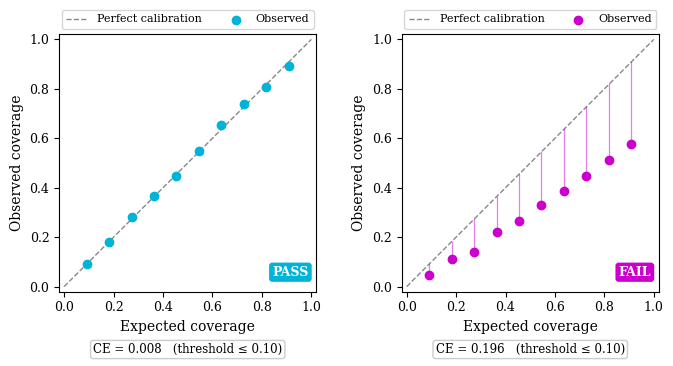
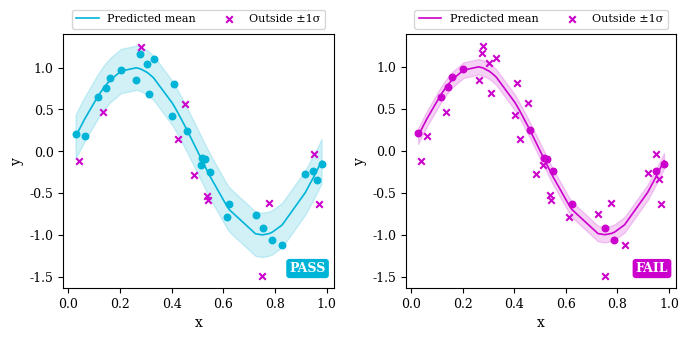
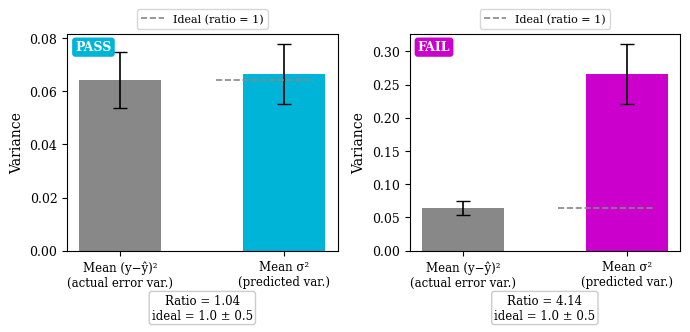
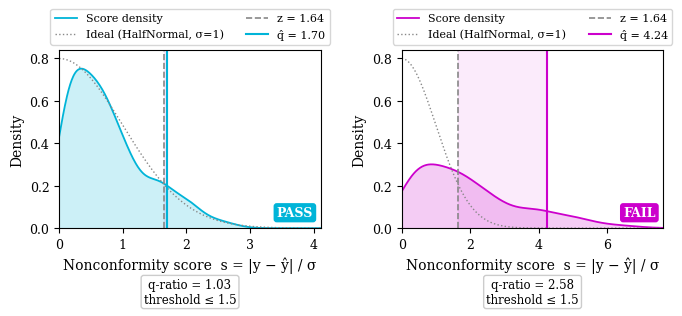
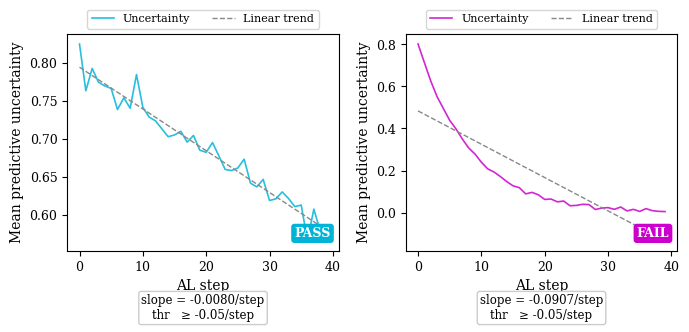
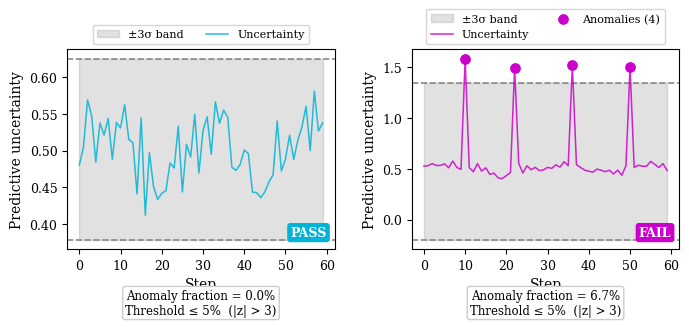
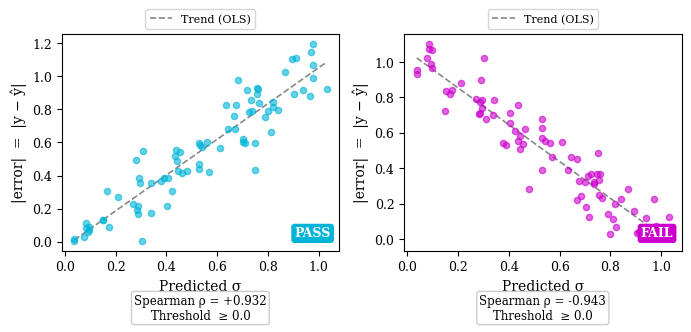
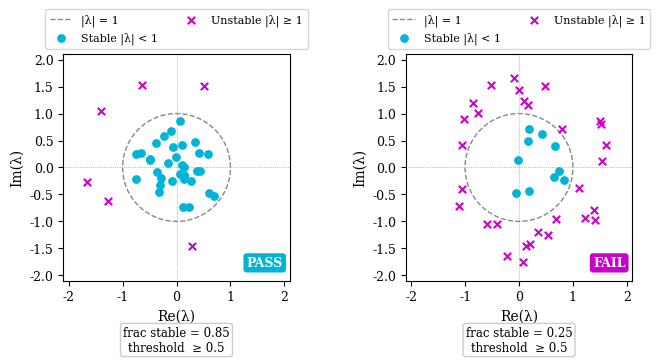

These charts were generated, in order, by the following Python code:
#!/usr/bin/env python
"""
Standalone script — NOT part of the traits-audit package.

Generates two-panel (healthy / unhealthy) reference figures for each of the
six built-in AuditCheck classes and saves them as PNG files.

Usage (from repo root):
    python scripts/visualize_builtin_metrics.py
    python scripts/visualize_builtin_metrics.py --out path/to/output
"""
from __future__ import annotations

import argparse
from pathlib import Path

import matplotlib.pyplot as plt
import numpy as np
from scipy import stats as sp_stats

# ── Publication style (mirrors src/traits_audit/_viz.py _RCPARAMS) ───────────
plt.rcParams.update({
    "font.family":     "serif",
    "font.size":       10,
    "axes.titlesize":  11,
    "axes.labelsize":  10,
    "xtick.labelsize": 9,
    "ytick.labelsize": 9,
    "legend.fontsize": 9,
    "lines.linewidth": 1.5,
    "axes.linewidth":  0.8,
    "figure.dpi":      300,
})

PASS_COLOR = "#00b4d8"   # cyan
FAIL_COLOR = "#cc00cc"   # magenta
GRAY       = "#888888"


def _badge(ax, passed: bool, x: float = 0.97, y: float = 0.05,
           ha: str = "right", va: str = "bottom") -> None:
    """PASS / FAIL badge, defaulting to the lower-right corner of ax."""
    label = "PASS" if passed else "FAIL"
    color = PASS_COLOR if passed else FAIL_COLOR
    ax.text(
        x, y, label,
        transform=ax.transAxes, fontsize=9, fontweight="bold",
        color="white", ha=ha, va=va,
        bbox=dict(boxstyle="round,pad=0.25", facecolor=color, edgecolor="none"),
    )


def _ann(ax, text: str, x: float = 0.04, y: float = 0.96,
         ha: str = "left", va: str = "top") -> None:
    """Metric annotation box, defaulting to the upper-left corner of ax."""
    ax.text(
        x, y, text, transform=ax.transAxes, fontsize=8.5,
        va=va, ha=ha, zorder=10,
        bbox=dict(boxstyle="round,pad=0.22", facecolor="white",
                  edgecolor="#cccccc", alpha=1.0),
    )


# ─────────────────────────────────────────────────────────────────────────────
# 1. CalibrationErrorCheck
# ─────────────────────────────────────────────────────────────────────────────

def plot_calibration_error(out_dir: Path) -> None:
    """Reliability diagram: deviations from the perfect-calibration diagonal.

    CalibrationErrorCheck computes the mean absolute deviation between the
    empirical coverage fraction and the nominal confidence level across 10
    bins.  Points on the diagonal mean the model is perfectly calibrated;
    points below it indicate overconfidence.
    """
    rng       = np.random.default_rng(0)
    n_levels  = 10
    levels    = np.linspace(0, 1, n_levels + 2)[1:-1]
    threshold = 0.10

    # Healthy: near-perfect — observed ≈ expected at every confidence level
    obs_h = np.clip(levels + rng.normal(0, 0.013, n_levels), 0, 1)
    ce_h  = float(np.mean(np.abs(obs_h - levels)))

    # Unhealthy: overconfident — model assigns tight intervals that miss targets
    #   observed coverage = 62 % of expected → systematic shortfall
    obs_u = np.clip(levels * 0.62 + rng.normal(0, 0.013, n_levels), 0, 1)
    ce_u  = float(np.mean(np.abs(obs_u - levels)))

    fig, (ax_h, ax_u) = plt.subplots(1, 2, figsize=(7, 3.5))

    for ax, obs, ce, title in (
        (ax_h, obs_h, ce_h, "Healthy"),
        (ax_u, obs_u, ce_u, "Unhealthy — overconfident model"),
    ):
        passed = ce <= threshold
        c = PASS_COLOR if passed else FAIL_COLOR

        ax.plot([0, 1], [0, 1], color=GRAY, lw=1, ls="--",
                label="Perfect calibration")
        for lv, ob in zip(levels, obs):
            ax.plot([lv, lv], [lv, ob], color=c, lw=0.9, alpha=0.5)
        ax.scatter(levels, obs, color=c, zorder=4, s=36, label="Observed")

        ax.set_xlim(-0.02, 1.02)
        ax.set_ylim(-0.02, 1.02)
        ax.set_aspect("equal", adjustable="box")
        ax.set_xlabel("Expected coverage")
        ax.set_ylabel("Observed coverage")
        ax.legend(loc="lower center", bbox_to_anchor=(0.5, 1.0), ncol=2, fontsize=8)
        _ann(ax, f"CE = {ce:.3f}   (threshold ≤ {threshold:.2f})",
             x=0.5, y=-0.20, ha="center", va="top")
        _badge(ax, passed)

    fig.tight_layout()
    fig.savefig(out_dir / "calibration_error.png", dpi=300, bbox_inches="tight")
    plt.close(fig)


# ─────────────────────────────────────────────────────────────────────────────
# 2. IntervalCoverageCheck
# ─────────────────────────────────────────────────────────────────────────────

def plot_interval_coverage(out_dir: Path) -> None:
    """Prediction intervals with inside / outside points colour-coded.

    IntervalCoverageCheck measures the fraction of true values that fall
    within ±1σ of the predicted mean.  For a Gaussian model this should be
    ≈ 68.3 %; the check passes when the observed coverage is within ±10 % of
    that target, i.e. in the band [0.583, 0.783].
    """
    rng          = np.random.default_rng(1)
    n            = 40
    expected_cov = 0.683
    tolerance    = 0.10
    band_lo      = expected_cov - tolerance  # 0.583
    band_hi      = expected_cov + tolerance  # 0.783

    x         = np.sort(rng.uniform(0, 1, n))
    mu        = np.sin(2 * np.pi * x)
    residuals = rng.normal(0, 0.30, n)
    y_true    = mu + residuals

    # Use empirical quantiles so coverage is exact regardless of seed.
    abs_res = np.abs(residuals)
    sigma_h = float(np.quantile(abs_res, 0.70))   # exactly 70 % inside → PASS
    sigma_u = float(np.quantile(abs_res, 0.35))   # exactly 35 % inside → FAIL

    def _panel(ax, sigma_val: float, title: str) -> None:
        covered = np.abs(residuals) <= sigma_val
        cov     = float(covered.mean())
        passed  = band_lo <= cov <= band_hi
        c       = PASS_COLOR if passed else FAIL_COLOR

        ax.fill_between(x, mu - sigma_val, mu + sigma_val, alpha=0.18, color=c)
        ax.plot(x, mu, color=c, lw=1.2, label="Predicted mean")
        ax.scatter(x[covered],  y_true[covered],  color=c, s=22, zorder=4)
        ax.scatter(x[~covered], y_true[~covered], color=FAIL_COLOR,
                   s=22, marker="x", zorder=5, label="Outside ±1σ")

        ax.set_xlabel("x")
        ax.set_ylabel("y")
        ax.legend(loc="lower center", bbox_to_anchor=(0.5, 1.0), ncol=2, fontsize=8)
        _badge(ax, passed)

    fig, (ax_h, ax_u) = plt.subplots(1, 2, figsize=(7, 3.5))
    _panel(ax_h, sigma_val=sigma_h, title="Healthy")
    _panel(ax_u, sigma_val=sigma_u, title="Unhealthy — intervals too narrow")

    fig.tight_layout()
    fig.savefig(out_dir / "interval_coverage.png", dpi=300, bbox_inches="tight")
    plt.close(fig)


# ─────────────────────────────────────────────────────────────────────────────
# 3. VarianceAlignmentCheck
# ─────────────────────────────────────────────────────────────────────────────

def plot_variance_alignment(out_dir: Path) -> None:
    """Side-by-side bars: mean predicted variance vs mean actual squared error.

    VarianceAlignmentCheck computes ratio = mean(σ²) / mean((y−ŷ)²).
    A ratio near 1 means the model's uncertainty matches its actual error
    magnitude.  The check passes when |ratio − 1| ≤ 0.5.
    """
    rng       = np.random.default_rng(2)
    n         = 70
    tolerance = 0.5

    residuals = rng.normal(0, 0.25, n)
    error_sq  = residuals ** 2

    # Healthy: sigma closely tracks residual magnitude (ratio ≈ 1)
    sigma_h    = np.clip(
        np.abs(residuals) * np.exp(rng.normal(0, 0.18, n)),
        1e-6, None,
    )
    sigma_sq_h = sigma_h ** 2
    ratio_h    = float(np.mean(sigma_sq_h) / (np.mean(error_sq) + 1e-12))

    # Unhealthy: sigma inflated 2× — model is far too uncertain (ratio ≈ 4)
    sigma_sq_u = sigma_sq_h * 4.0
    ratio_u    = float(np.mean(sigma_sq_u) / (np.mean(error_sq) + 1e-12))

    fig, (ax_h, ax_u) = plt.subplots(1, 2, figsize=(7, 3.5))

    for ax, sigma_sq, ratio, title in (
        (ax_h, sigma_sq_h, ratio_h, "Healthy"),
        (ax_u, sigma_sq_u, ratio_u, "Unhealthy — inflated uncertainty"),
    ):
        passed = abs(ratio - 1.0) <= tolerance
        c      = PASS_COLOR if passed else FAIL_COLOR

        labels = ["Mean (y−ŷ)²\n(actual error var.)", "Mean σ²\n(predicted var.)"]
        means  = [np.mean(error_sq), np.mean(sigma_sq)]
        sems   = [np.std(error_sq) / np.sqrt(n), np.std(sigma_sq) / np.sqrt(n)]
        ax.bar([0, 1], means, yerr=sems, color=[GRAY, c],
               capsize=5, width=0.5, error_kw={"lw": 1.2})
        ax.set_xticks([0, 1])
        ax.set_xticklabels(labels, fontsize=8.5)
        ax.set_ylabel("Variance")
        # Ideal-ratio annotation line at mean(error_sq) height on the sigma bar
        ideal_y = np.mean(error_sq)
        ax.axhline(ideal_y, xmin=0.55, xmax=0.9, color=GRAY,
                   lw=1.2, ls="--", label="Ideal (ratio = 1)")
        ax.legend(loc="lower center", bbox_to_anchor=(0.5, 1.0), ncol=1, fontsize=8)
        _ann(ax, f"Ratio = {ratio:.2f}\nideal = 1.0 ± {tolerance:.1f}",
             x=0.5, y=-0.20, ha="center", va="top")
        _badge(ax, passed, x=0.03, y=0.97, ha="left", va="top")

    fig.tight_layout()
    fig.savefig(out_dir / "variance_alignment.png", dpi=300, bbox_inches="tight")
    plt.close(fig)


# ─────────────────────────────────────────────────────────────────────────────
# 4. UncertaintyEvolutionCheck
# ─────────────────────────────────────────────────────────────────────────────

def plot_uncertainty_evolution(out_dir: Path) -> None:
    """Uncertainty over active-learning steps with linear trend overlay.

    UncertaintyEvolutionCheck fits a line to the uncertainty time-series and
    normalises the slope by the mean uncertainty.  A steep downward relative
    slope (< −0.05 / step) indicates the model is collapsing to overconfidence
    faster than the data acquisition can justify.
    """
    rng       = np.random.default_rng(3)
    n_steps   = 40
    t         = np.arange(n_steps, dtype=float)
    slope_thr = -0.05

    # Healthy: gentle, near-flat decline — normal epistemic reduction
    u_h   = 0.80 * np.exp(-0.008 * t) + rng.normal(0, 0.012, n_steps)
    u_h   = np.clip(u_h, 0.05, None)
    sl_h  = float(np.polyfit(t, u_h, 1)[0])
    rel_h = sl_h / (float(np.mean(u_h)) + 1e-12)
    fit_h = np.polyval(np.polyfit(t, u_h, 1), t)

    # Unhealthy: steep collapse — surrogate overconfidence builds rapidly
    u_u   = 0.80 * np.exp(-0.12 * t) + rng.normal(0, 0.006, n_steps)
    u_u   = np.clip(u_u, 0.005, None)
    sl_u  = float(np.polyfit(t, u_u, 1)[0])
    rel_u = sl_u / (float(np.mean(u_u)) + 1e-12)
    fit_u = np.polyval(np.polyfit(t, u_u, 1), t)

    fig, (ax_h, ax_u) = plt.subplots(1, 2, figsize=(7, 3.5))

    for ax, u, fit, rel, title in (
        (ax_h, u_h, fit_h, rel_h, "Healthy"),
        (ax_u, u_u, fit_u, rel_u, "Unhealthy — collapsing uncertainty"),
    ):
        passed = rel >= slope_thr
        c = PASS_COLOR if passed else FAIL_COLOR

        ax.plot(t, u,   color=c,    lw=1.2, alpha=0.85, label="Uncertainty")
        ax.plot(t, fit, color=GRAY, lw=1.0, ls="--",    label="Linear trend")
        ax.set_xlabel("AL step")
        ax.set_ylabel("Mean predictive uncertainty")
        ax.legend(loc="lower center", bbox_to_anchor=(0.5, 1.0), ncol=2, fontsize=8)
        _ann(ax,
             f"slope = {rel:+.4f}/step\n"
             f"thr   ≥ {slope_thr:+.2f}/step",
             x=0.5, y=-0.20, ha="center", va="top")
        _badge(ax, passed)

    fig.tight_layout()
    fig.savefig(out_dir / "uncertainty_evolution.png", dpi=300, bbox_inches="tight")
    plt.close(fig)


# ─────────────────────────────────────────────────────────────────────────────
# 5. UncertaintyAnomalyCheck
# ─────────────────────────────────────────────────────────────────────────────

def plot_uncertainty_anomaly(out_dir: Path) -> None:
    """Time series with ±3σ anomaly bounds; flagged steps highlighted.

    UncertaintyAnomalyCheck z-scores the uncertainty series and flags steps
    where |z| > 3.  The check passes when fewer than 5 % of steps are flagged.
    Spikes can indicate numerical instability, data leakage, or sudden
    distribution shifts.
    """
    rng      = np.random.default_rng(4)
    n_steps  = 60
    t        = np.arange(n_steps)
    z_thr    = 3.0
    max_frac = 0.05

    base = 0.50 + 0.04 * np.sin(t * 0.25)

    def _flag(u: np.ndarray):
        std = np.std(u)
        z   = (u - np.mean(u)) / (std + 1e-12)
        return np.abs(z) > z_thr

    fig, (ax_h, ax_u) = plt.subplots(1, 2, figsize=(7, 3.5))

    spike_positions = np.array([10, 22, 36, 50])  # 4 / 60 = 6.7 % → FAIL

    for ax, add_spikes, title in (
        (ax_h, False, "Healthy"),
        (ax_u, True,  "Unhealthy — anomalous spikes"),
    ):
        u = base + rng.normal(0, 0.03, n_steps)
        if add_spikes:
            u[spike_positions] += 1.0      # large positive spikes

        mask   = _flag(u)
        frac   = float(mask.mean())
        passed = frac <= max_frac
        c      = PASS_COLOR if passed else FAIL_COLOR

        mu_u   = np.mean(u)
        sd_u   = np.std(u)
        upper  = mu_u + z_thr * sd_u
        lower  = mu_u - z_thr * sd_u

        ax.fill_between(t, lower, upper, alpha=0.25, color=GRAY,
                        label=f"±{z_thr:.0f}σ band")
        ax.axhline(upper, color=GRAY, lw=1.2, ls="--")
        ax.axhline(lower, color=GRAY, lw=1.2, ls="--")
        ax.plot(t, u, color=c, lw=1.1, alpha=0.85, label="Uncertainty")
        if mask.any():
            ax.scatter(t[mask], u[mask], color=FAIL_COLOR, s=45, zorder=5,
                       label=f"Anomalies ({mask.sum()})")

        ax.set_xlabel("Step")
        ax.set_ylabel("Predictive uncertainty")
        ax.legend(loc="lower center", bbox_to_anchor=(0.5, 1.0), ncol=2, fontsize=8)
        _ann(ax,
             f"Anomaly fraction = {frac:.1%}\n"
             f"Threshold ≤ {max_frac:.0%}  (|z| > {z_thr:.0f})",
             x=0.5, y=-0.20, ha="center", va="top")
        _badge(ax, passed)

    fig.tight_layout()
    fig.savefig(out_dir / "uncertainty_anomaly.png", dpi=300, bbox_inches="tight")
    plt.close(fig)


# ─────────────────────────────────────────────────────────────────────────────
# 6. VarianceErrorCorrelationCheck
# ─────────────────────────────────────────────────────────────────────────────

def plot_variance_error_correlation(out_dir: Path) -> None:
    """Scatter of predicted σ vs |error|; Spearman ρ measures alignment.

    VarianceErrorCorrelationCheck computes the Spearman rank correlation
    between the model's predicted standard deviation and the absolute
    prediction error.  A well-calibrated model should be uncertain precisely
    where it makes large errors (ρ > 0).  Negative ρ means the model is most
    confident where it is most wrong.
    """
    rng      = np.random.default_rng(5)
    n        = 80
    min_corr = 0.0

    base  = rng.uniform(0.05, 1.0, n)
    sigma = np.clip(base + rng.normal(0, 0.05, n), 0.01, None)

    # Healthy: |error| grows with sigma — model is cautious where it struggles
    error_h = np.abs(base + rng.normal(0, 0.10, n))
    rho_h, _ = sp_stats.spearmanr(sigma, error_h)

    # Unhealthy: |error| shrinks with sigma — confident exactly where wrong
    error_u = np.abs((1.05 - base) + rng.normal(0, 0.10, n))
    rho_u, _ = sp_stats.spearmanr(sigma, error_u)

    fig, (ax_h, ax_u) = plt.subplots(1, 2, figsize=(7, 3.5))

    for ax, error, rho, title in (
        (ax_h, error_h, rho_h, "Healthy"),
        (ax_u, error_u, rho_u, "Unhealthy — confident where wrong"),
    ):
        passed = rho >= min_corr
        c = PASS_COLOR if passed else FAIL_COLOR

        ax.scatter(sigma, error, color=c, s=20, alpha=0.6, zorder=3)

        # OLS line as a visual guide for trend direction
        m, b = np.polyfit(sigma, error, 1)
        xs   = np.array([sigma.min(), sigma.max()])
        ax.plot(xs, m * xs + b, color=GRAY, lw=1.2, ls="--",
                label="Trend (OLS)")

        ax.set_xlabel("Predicted σ")
        ax.set_ylabel("|error|  =  |y − ŷ|")
        ax.legend(loc="lower center", bbox_to_anchor=(0.5, 1.0), ncol=1, fontsize=8)
        _ann(ax,
             f"Spearman ρ = {rho:+.3f}\n"
             f"Threshold  ≥ {min_corr:.1f}",
             x=0.5, y=-0.20, ha="center", va="top")
        _badge(ax, passed)

    fig.tight_layout()
    fig.savefig(out_dir / "variance_error_correlation.png", dpi=300,
                bbox_inches="tight")
    plt.close(fig)


# ─────────────────────────────────────────────────────────────────────────────
# 7. ConformalCoverageCheck
# ─────────────────────────────────────────────────────────────────────────────

def plot_conformal_coverage(out_dir: Path) -> None:
    """Nonconformity score distributions with conformal q̂ vs. expected Gaussian z.

    ConformalCoverageCheck computes s_i = |y_i − ŷ_i| / σ_i and estimates the
    conformal quantile q̂ at target coverage 90 %.  The ratio q̂ / z_{1-α/2}
    (where z_{1-α/2} ≈ 1.645 for α = 0.10) measures whether σ is already
    scaled correctly for valid coverage.  A calibrated model has q̂ ≈ z and
    ratio ≈ 1; an overconfident model (σ too small) has scores spread beyond z,
    pushing q̂ and the ratio upward.
    """
    rng             = np.random.default_rng(7)
    n               = 300
    target_coverage = 0.9
    alpha           = 1.0 - target_coverage
    max_q_ratio     = 1.5
    z_exp           = float(sp_stats.norm.ppf(1.0 - alpha / 2.0))   # ≈ 1.645

    mu     = rng.standard_normal(n)
    sigma  = np.abs(rng.standard_normal(n)) * 0.4 + 0.4
    y_true = mu + sigma * rng.standard_normal(n)

    level = min(float(np.ceil((n + 1) * (1.0 - alpha)) / n), 1.0)

    def _stats(sig):
        scores = np.abs(y_true - mu) / np.maximum(sig, 1e-12)
        q_hat  = float(np.quantile(scores, level))
        return scores, q_hat, q_hat / z_exp

    # Healthy: σ matches residual scale → scores ~ HalfNormal(1) → ratio ≈ 1
    scores_h, q_hat_h, ratio_h = _stats(sigma)
    # Unhealthy: σ 2.5× too small (overconfident) → scores spread far beyond z → ratio > 1
    scores_u, q_hat_u, ratio_u = _stats(sigma * 0.40)

    fig, (ax_h, ax_u) = plt.subplots(1, 2, figsize=(7, 3.5))

    for ax, scores, q_hat, ratio in (
        (ax_h, scores_h, q_hat_h, ratio_h),
        (ax_u, scores_u, q_hat_u, ratio_u),
    ):
        passed = ratio <= max_q_ratio
        c      = PASS_COLOR if passed else FAIL_COLOR
        x_max  = max(z_exp * 2.5, q_hat * 1.8)
        xs     = np.linspace(0, x_max, 500)

        # KDE of nonconformity scores
        kde = sp_stats.gaussian_kde(
            np.clip(scores, 0, x_max * 1.5), bw_method="scott"
        )
        ys = kde(xs)
        ax.fill_between(xs, ys, alpha=0.20, color=c, lw=0)
        ax.plot(xs, ys, color=c, lw=1.3, label="Score density")

        # Half-normal reference — what a perfectly calibrated model would give
        ax.plot(xs, sp_stats.halfnorm.pdf(xs, scale=1.0),
                color=GRAY, lw=1.0, ls=":", label="Ideal (HalfNormal, σ=1)")

        # Expected Gaussian quantile and actual conformal quantile
        ax.axvline(z_exp,  color=GRAY, lw=1.2, ls="--",
                   label=f"z = {z_exp:.2f}")
        ax.axvline(q_hat,  color=c,    lw=1.5, ls="-",
                   label=f"q̂ = {q_hat:.2f}")

        # Shade the gap between z and q̂ when overconfident
        if q_hat > z_exp:
            ax.axvspan(z_exp, min(q_hat, x_max),
                       alpha=0.08, color=FAIL_COLOR, zorder=0)

        ax.set_xlabel("Nonconformity score  s = |y − ŷ| / σ")
        ax.set_ylabel("Density")
        ax.set_xlim(0, x_max)
        ax.set_ylim(bottom=0)
        ax.legend(loc="lower center", bbox_to_anchor=(0.5, 1.0), ncol=2, fontsize=8)
        _ann(ax,
             f"q-ratio = {ratio:.2f}\n"
             f"threshold ≤ {max_q_ratio:.1f}",
             x=0.5, y=-0.28, ha="center", va="top")
        _badge(ax, passed)

    fig.tight_layout()
    fig.savefig(out_dir / "conformal_coverage.png", dpi=300, bbox_inches="tight")
    plt.close(fig)


# ─────────────────────────────────────────────────────────────────────────────
# 8. LyapunovStabilityCheck
# ─────────────────────────────────────────────────────────────────────────────

def plot_lyapunov_stability(out_dir: Path) -> None:
    """Eigenvalue scatter on the complex plane (poles plot).

    LyapunovStabilityCheck computes the Jacobian of the surrogate at each
    operating point and checks whether all eigenvalues lie inside the unit
    circle (|λ_max| < 1).  The check passes when the fraction of stable
    operating points is ≥ min_stable_fraction (default 0.5).  Points outside
    the unit circle indicate regions where the surrogate's gradient dynamics
    are divergent.
    """
    rng               = np.random.default_rng(6)
    n_eigs_per_point  = 2        # 2-D surrogate → 2 eigenvalues per Jacobian
    stability_thr     = 1.0
    min_stable_frac   = 0.5

    def _make_eigs(n_stable: int, n_unstable: int):
        n = n_stable + n_unstable
        # Stable cluster: |λ| drawn from U(0.10, 0.88)
        r_s = rng.uniform(0.10, 0.88, n_stable * n_eigs_per_point)
        θ_s = rng.uniform(0, 2 * np.pi, n_stable * n_eigs_per_point)
        eigs_s = (r_s * np.exp(1j * θ_s)).reshape(n_stable, n_eigs_per_point)

        # Unstable cluster: |λ| drawn from U(1.05, 1.75)
        r_u = rng.uniform(1.05, 1.75, n_unstable * n_eigs_per_point)
        θ_u = rng.uniform(0, 2 * np.pi, n_unstable * n_eigs_per_point)
        eigs_u = (r_u * np.exp(1j * θ_u)).reshape(n_unstable, n_eigs_per_point)

        all_eigs   = np.concatenate([eigs_s, eigs_u], axis=0)   # (n, 2)
        lm         = np.abs(all_eigs).max(axis=1)                # λ_max per point
        stable_pts = lm < stability_thr
        frac       = float(stable_pts.mean())
        return all_eigs.ravel(), np.repeat(stable_pts, n_eigs_per_point), frac

    # Healthy: 17 of 20 points stable → fraction = 0.85 ≥ 0.50 → PASS
    eigs_h, stable_h, frac_h = _make_eigs(17, 3)
    # Unhealthy: 5 of 20 points stable → fraction = 0.25 < 0.50 → FAIL
    eigs_u, stable_u, frac_u = _make_eigs(5, 15)

    # Common axis limits that show both clusters
    lim = 2.1
    θ   = np.linspace(0, 2 * np.pi, 300)

    fig, (ax_h, ax_u) = plt.subplots(1, 2, figsize=(7, 3.5))

    for ax, eigs, stable, frac in (
        (ax_h, eigs_h, stable_h, frac_h),
        (ax_u, eigs_u, stable_u, frac_u),
    ):
        passed = frac >= min_stable_frac

        ax.plot(np.cos(θ), np.sin(θ),
                color=GRAY, lw=1.0, ls="--", label="|λ| = 1")
        ax.axhline(0, color=GRAY, lw=0.5, ls=":")
        ax.axvline(0, color=GRAY, lw=0.5, ls=":")
        ax.scatter(eigs[stable].real,  eigs[stable].imag,
                   color=PASS_COLOR, s=28, zorder=4, label="Stable |λ| < 1")
        ax.scatter(eigs[~stable].real, eigs[~stable].imag,
                   color=FAIL_COLOR, s=28, marker="x", zorder=5,
                   label="Unstable |λ| ≥ 1")

        ax.set_xlim(-lim, lim)
        ax.set_ylim(-lim, lim)
        ax.set_aspect("equal", adjustable="box")
        ax.set_xlabel("Re(λ)")
        ax.set_ylabel("Im(λ)")
        ax.legend(loc="lower center", bbox_to_anchor=(0.5, 1.0), ncol=2, fontsize=8)
        _ann(ax,
             f"frac stable = {frac:.2f}\n"
             f"threshold  ≥ {min_stable_frac:.1f}",
             x=0.5, y=-0.20, ha="center", va="top")
        _badge(ax, passed)

    fig.tight_layout()
    fig.savefig(out_dir / "lyapunov_stability.png", dpi=300, bbox_inches="tight")
    plt.close(fig)


# ─────────────────────────────────────────────────────────────────────────────
# Entry point
# ─────────────────────────────────────────────────────────────────────────────

_PLOT_FUNCTIONS = [
    plot_calibration_error,
    plot_interval_coverage,
    plot_variance_alignment,
    plot_conformal_coverage,
    plot_uncertainty_evolution,
    plot_uncertainty_anomaly,
    plot_variance_error_correlation,
    plot_lyapunov_stability,
]


def main() -> None:
    parser = argparse.ArgumentParser(
        description=(
            "Generate healthy/unhealthy reference figures for each built-in "
            "traits-audit AuditCheck and save them as PNG files."
        ),
    )
    parser.add_argument(
        "--out",
        default="docs/_static/built_in_metrics",
        metavar="DIR",
        help="Output directory (default: docs/_static/built_in_metrics).",
    )
    args    = parser.parse_args()
    out_dir = Path(args.out)
    out_dir.mkdir(parents=True, exist_ok=True)

    for fn in _PLOT_FUNCTIONS:
        fn(out_dir)
        stem = fn.__name__.replace("plot_", "")
        print(f"  saved  {stem}.png")

    print(f"\nAll figures written to {out_dir}/")


if __name__ == "__main__":
    main()
